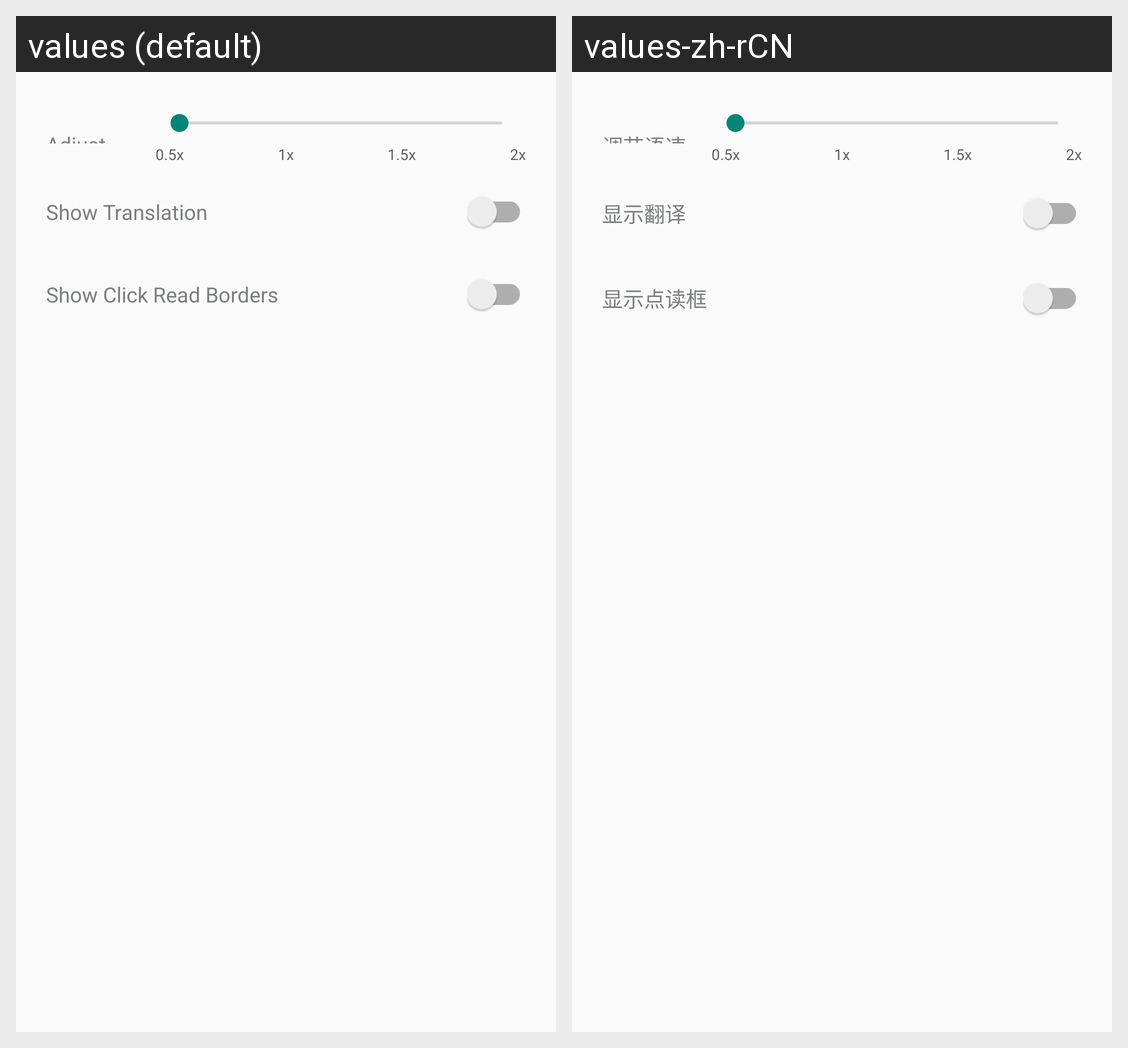

Translations of the strings shown on this Android screen, per locale in the grid:
Android screen res/layout/dialog_settings.xml rendered under 2 locales, left to right: values (default), values-zh-rCN. Device: Nexus 5 (rendered at 1080×1920; each locale shown at half size, 540×960, under a caption strip naming it); theme Theme.AppCompat.Light.NoActionBar.FullScreen.
Strings drawn on this screen, with the default value and each locale's value (text and hints the layout hard-codes, and strings that could not be matched under every locale, appear in the picture but are not listed):

adjust_speed
  values: Adjust Speed
  values-zh-rCN: 调节语速

show_translation
  values: Show Translation
  values-zh-rCN: 显示翻译

show_click_read_borders
  values: Show Click Read Borders
  values-zh-rCN: 显示点读框
